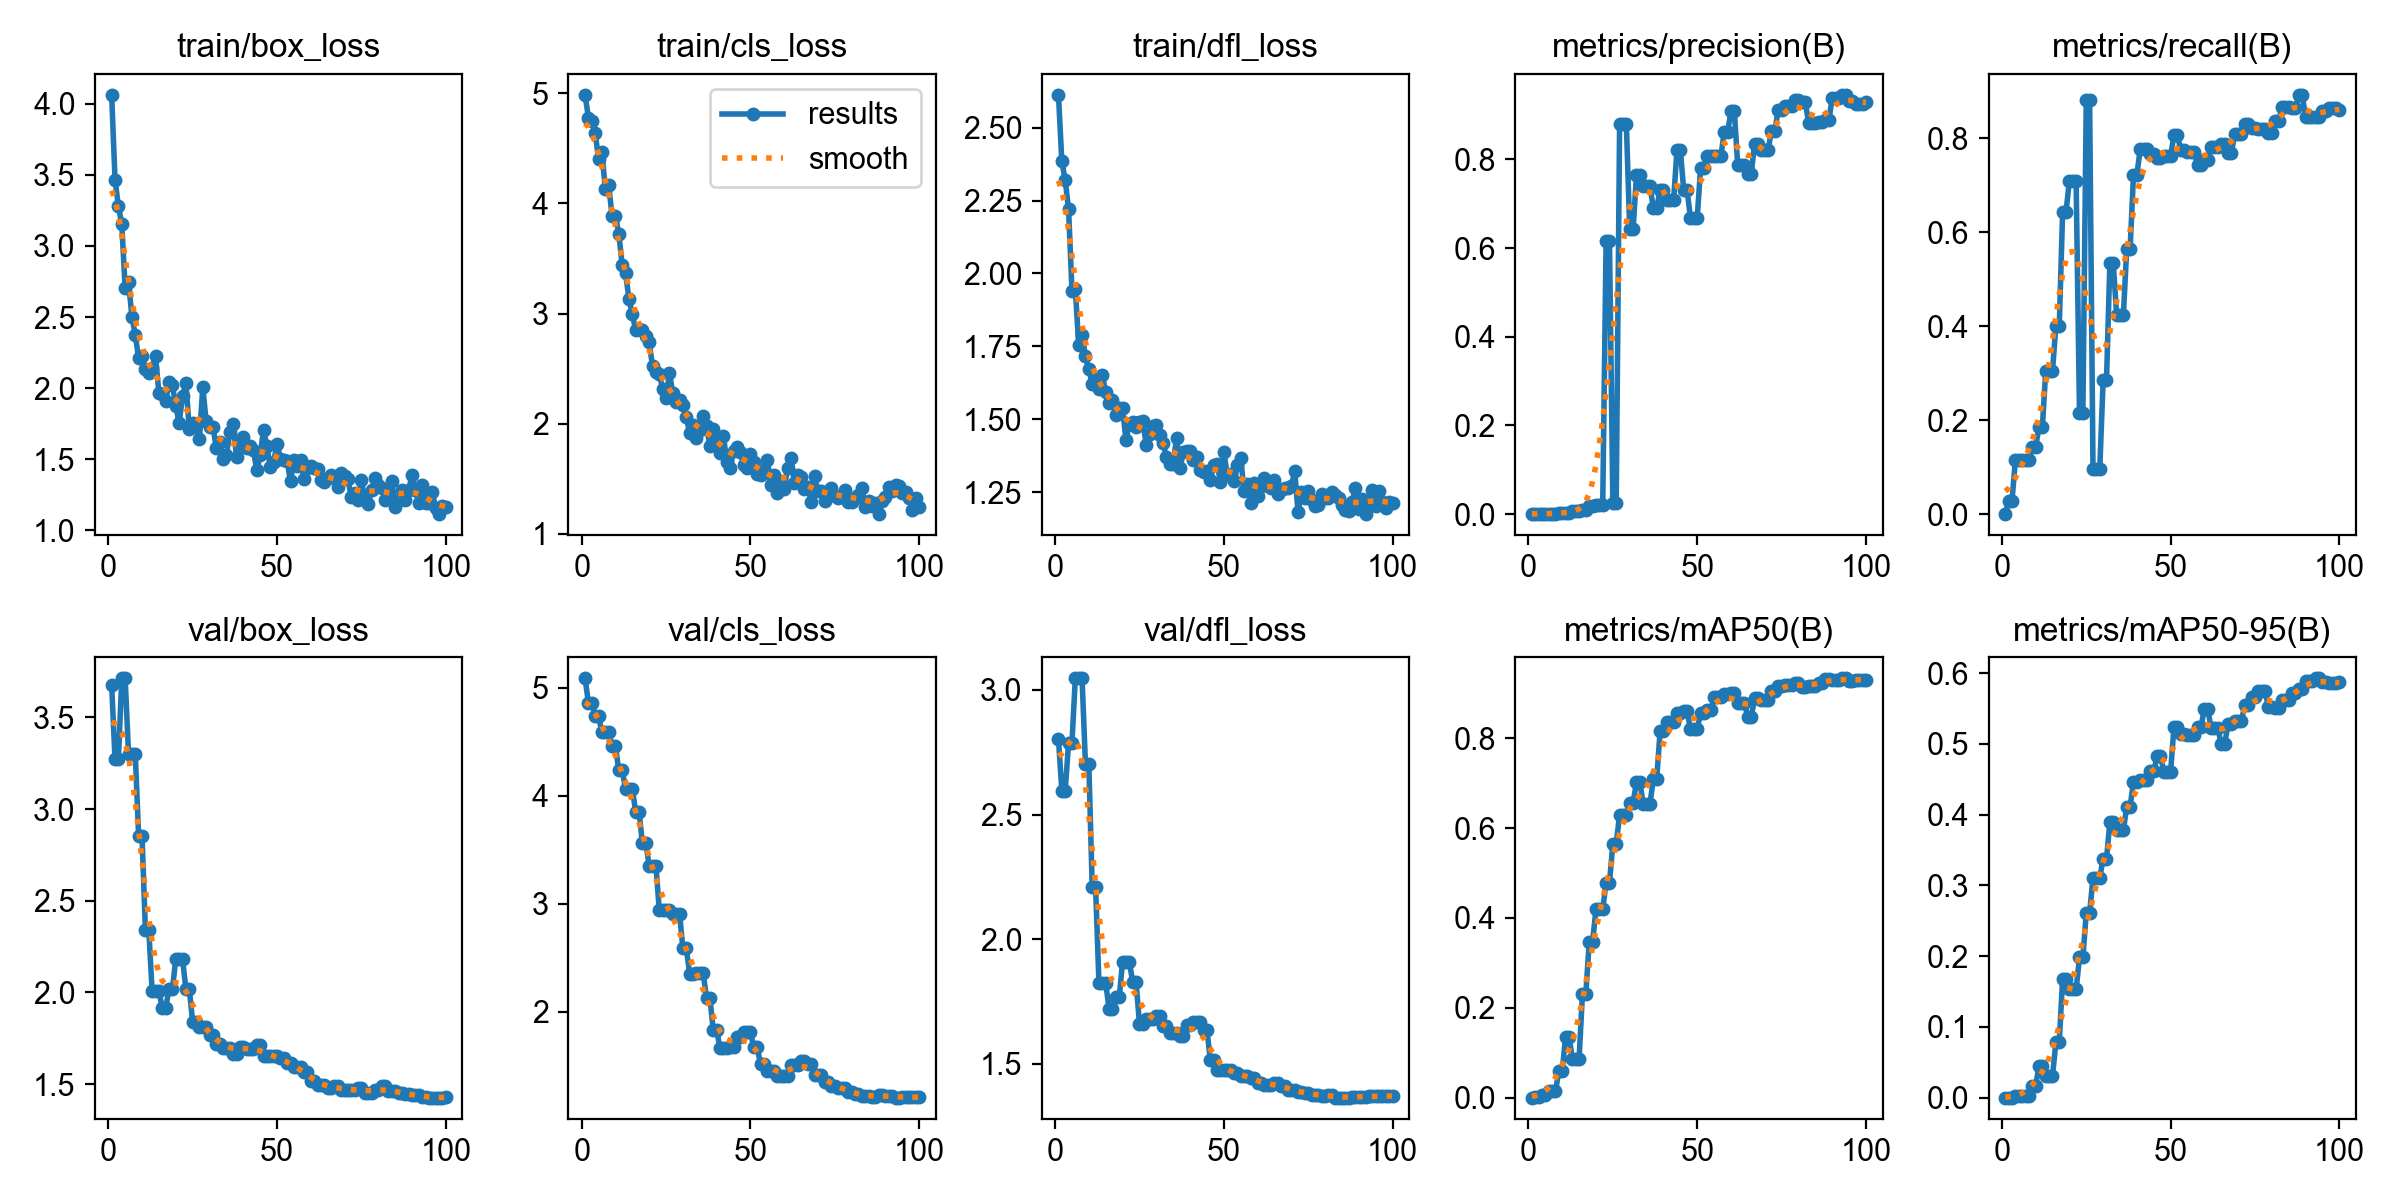

The file beside this chart, header and first rows:
epoch, time, train/box_loss, train/cls_loss, train/dfl_loss, metrics/precision(B), metrics/recall(B), metrics/mAP50(B), metrics/mAP50-95(B), val/box_loss, val/cls_loss, val/dfl_loss, lr/pg0, lr/pg1, lr/pg2
1, 5.306, 4.064, 4.987, 2.613, 0, 0, 0, 0, 3.678, 5.089, 2.804, 0.000202, 0.000202, 0.000202
2, 9.442, 3.466, 4.78, 2.384, 0.00045, 0.02857, 0.00068, 7e-05, 3.272, 4.863, 2.595, 0.0005, 0.0005, 0.0005
3, 13.71, 3.279, 4.751, 2.32, 0.00045, 0.02857, 0.00068, 7e-05, 3.272, 4.863, 2.595, 0.000792, 0.000792, 0.000792
4, 17.86, 3.155, 4.638, 2.22, 0.00105, 0.1143, 0.00483, 0.0018, 3.712, 4.736, 2.787, 0.000882, 0.000882, 0.000882
5, 22.11, 2.704, 4.408, 1.941, 0.00105, 0.1143, 0.00483, 0.0018, 3.712, 4.736, 2.787, 0.000873, 0.000873, 0.000873
6, 26.29, 2.745, 4.465, 1.946, 0.00083, 0.1143, 0.01398, 0.0021, 3.3, 4.588, 3.046, 0.000864, 0.000864, 0.000864
7, 30.46, 2.503, 4.132, 1.755, 0.00083, 0.1143, 0.01398, 0.0021, 3.3, 4.588, 3.046, 0.000855, 0.000855, 0.000855
8, 34.55, 2.373, 4.168, 1.789, 0.00083, 0.1143, 0.01398, 0.0021, 3.3, 4.588, 3.046, 0.000846, 0.000846, 0.000846
9, 38.58, 2.208, 3.888, 1.716, 0.00163, 0.1429, 0.05901, 0.01637, 2.851, 4.461, 2.702, 0.000837, 0.000837, 0.000837
10, 42.66, 2.227, 3.889, 1.671, 0.00163, 0.1429, 0.05901, 0.01637, 2.851, 4.461, 2.702, 0.000828, 0.000828, 0.000828
11, 46.75, 2.133, 3.725, 1.622, 0.00296, 0.1857, 0.1357, 0.04474, 2.341, 4.235, 2.211, 0.000819, 0.000819, 0.000819
12, 50.93, 2.11, 3.442, 1.64, 0.00296, 0.1857, 0.1357, 0.04474, 2.341, 4.235, 2.211, 0.00081, 0.00081, 0.00081
13, 55.06, 2.142, 3.367, 1.605, 0.0061, 0.3048, 0.08643, 0.03025, 2.006, 4.066, 1.826, 0.000801, 0.000801, 0.000801
14, 59.17, 2.222, 3.136, 1.651, 0.0061, 0.3048, 0.08643, 0.03025, 2.006, 4.066, 1.826, 0.000792, 0.000792, 0.000792
15, 63.42, 1.965, 2.995, 1.593, 0.0061, 0.3048, 0.08643, 0.03025, 2.006, 4.066, 1.826, 0.000783, 0.000783, 0.000783
16, 67.49, 1.957, 2.85, 1.556, 0.00954, 0.4, 0.2317, 0.07813, 1.916, 3.854, 1.721, 0.000774, 0.000774, 0.000774
17, 71.63, 1.911, 2.863, 1.564, 0.00954, 0.4, 0.2317, 0.07813, 1.916, 3.854, 1.721, 0.000765, 0.000765, 0.000765
18, 75.73, 2.043, 2.849, 1.513, 0.01848, 0.6429, 0.3465, 0.1681, 2.019, 3.559, 1.767, 0.000756, 0.000756, 0.000756
19, 79.71, 2.019, 2.8, 1.539, 0.01848, 0.6429, 0.3465, 0.1681, 2.019, 3.559, 1.767, 0.000747, 0.000747, 0.000747
20, 83.92, 1.876, 2.738, 1.538, 0.02078, 0.7095, 0.4193, 0.153, 2.181, 3.354, 1.91, 0.000738, 0.000738, 0.000738
21, 87.87, 1.753, 2.521, 1.428, 0.02078, 0.7095, 0.4193, 0.153, 2.181, 3.354, 1.91, 0.000729, 0.000729, 0.000729
22, 91.97, 1.944, 2.473, 1.482, 0.02078, 0.7095, 0.4193, 0.153, 2.181, 3.354, 1.91, 0.00072, 0.00072, 0.00072
23, 96.28, 2.032, 2.449, 1.491, 0.6154, 0.2143, 0.4782, 0.1981, 2.02, 2.939, 1.828, 0.000711, 0.000711, 0.000711
24, 100.5, 1.714, 2.318, 1.472, 0.6154, 0.2143, 0.4782, 0.1981, 2.02, 2.939, 1.828, 0.000702, 0.000702, 0.000702
25, 104.7, 1.756, 2.233, 1.492, 0.02571, 0.881, 0.5648, 0.2611, 1.84, 2.942, 1.662, 0.000693, 0.000693, 0.000693
26, 108.8, 1.734, 2.458, 1.493, 0.02571, 0.881, 0.5648, 0.2611, 1.84, 2.942, 1.662, 0.000684, 0.000684, 0.000684
27, 112.9, 1.644, 2.278, 1.412, 0.8795, 0.09524, 0.6296, 0.3111, 1.813, 2.906, 1.68, 0.000675, 0.000675, 0.000675
28, 117.1, 2.006, 2.198, 1.45, 0.8795, 0.09524, 0.6296, 0.3111, 1.813, 2.906, 1.68, 0.000666, 0.000666, 0.000666
29, 121.3, 1.765, 2.217, 1.478, 0.8795, 0.09524, 0.6296, 0.3111, 1.813, 2.906, 1.68, 0.000657, 0.000657, 0.000657
30, 125.6, 1.729, 2.17, 1.482, 0.6423, 0.2846, 0.6568, 0.3372, 1.769, 2.586, 1.693, 0.000648, 0.000648, 0.000648
31, 129.8, 1.727, 2.059, 1.447, 0.6423, 0.2846, 0.6568, 0.3372, 1.769, 2.586, 1.693, 0.000639, 0.000639, 0.000639
32, 133.8, 1.581, 1.912, 1.418, 0.764, 0.5353, 0.7017, 0.3896, 1.72, 2.35, 1.652, 0.00063, 0.00063, 0.00063
33, 138, 1.624, 1.991, 1.371, 0.764, 0.5353, 0.7017, 0.3896, 1.72, 2.35, 1.652, 0.000621, 0.000621, 0.000621
34, 142.1, 1.503, 1.871, 1.348, 0.7401, 0.4244, 0.6534, 0.3781, 1.7, 2.358, 1.623, 0.000612, 0.000612, 0.000612
35, 146.3, 1.526, 1.946, 1.348, 0.7401, 0.4244, 0.6534, 0.3781, 1.7, 2.358, 1.623, 0.000603, 0.000603, 0.000603
36, 150.3, 1.689, 2.068, 1.437, 0.7401, 0.4244, 0.6534, 0.3781, 1.7, 2.358, 1.623, 0.000594, 0.000594, 0.000594
37, 154.5, 1.744, 1.977, 1.331, 0.6899, 0.5654, 0.71, 0.4113, 1.665, 2.126, 1.612, 0.000585, 0.000585, 0.000585
38, 158.6, 1.518, 1.794, 1.389, 0.6899, 0.5654, 0.71, 0.4113, 1.665, 2.126, 1.612, 0.000576, 0.000576, 0.000576
39, 162.9, 1.59, 1.955, 1.391, 0.7314, 0.7222, 0.8151, 0.4466, 1.706, 1.827, 1.657, 0.000567, 0.000567, 0.000567
40, 167, 1.653, 1.858, 1.392, 0.7314, 0.7222, 0.8151, 0.4466, 1.706, 1.827, 1.657, 0.000558, 0.000558, 0.000558
41, 171.2, 1.577, 1.738, 1.36, 0.7084, 0.7782, 0.8369, 0.4493, 1.695, 1.662, 1.666, 0.000549, 0.000549, 0.000549
42, 175.2, 1.59, 1.89, 1.371, 0.7084, 0.7782, 0.8369, 0.4493, 1.695, 1.662, 1.666, 0.00054, 0.00054, 0.00054
43, 179.3, 1.561, 1.656, 1.326, 0.7084, 0.7782, 0.8369, 0.4493, 1.695, 1.662, 1.666, 0.000531, 0.000531, 0.000531
44, 183.3, 1.421, 1.595, 1.318, 0.8211, 0.767, 0.8561, 0.4611, 1.716, 1.677, 1.636, 0.000522, 0.000522, 0.000522
45, 187.4, 1.529, 1.756, 1.324, 0.8211, 0.767, 0.8561, 0.4611, 1.716, 1.677, 1.636, 0.000513, 0.000513, 0.000513
46, 191.4, 1.704, 1.788, 1.291, 0.731, 0.7572, 0.8605, 0.4827, 1.652, 1.763, 1.516, 0.000504, 0.000504, 0.000504
47, 195.6, 1.593, 1.74, 1.342, 0.731, 0.7572, 0.8605, 0.4827, 1.652, 1.763, 1.516, 0.000495, 0.000495, 0.000495
48, 199.7, 1.444, 1.624, 1.348, 0.6679, 0.7629, 0.8195, 0.461, 1.655, 1.81, 1.476, 0.000486, 0.000486, 0.000486
49, 203.8, 1.476, 1.597, 1.285, 0.6679, 0.7629, 0.8195, 0.461, 1.655, 1.81, 1.476, 0.000477, 0.000477, 0.000477
50, 207.9, 1.61, 1.724, 1.389, 0.6679, 0.7629, 0.8195, 0.461, 1.655, 1.81, 1.476, 0.000468, 0.000468, 0.000468
51, 212.2, 1.504, 1.652, 1.309, 0.7817, 0.8071, 0.8572, 0.5244, 1.644, 1.672, 1.475, 0.000459, 0.000459, 0.000459
52, 216.3, 1.491, 1.542, 1.313, 0.7817, 0.8071, 0.8572, 0.5244, 1.644, 1.672, 1.475, 0.00045, 0.00045, 0.00045
53, 220.4, 1.485, 1.531, 1.287, 0.8071, 0.7751, 0.8633, 0.5141, 1.614, 1.513, 1.466, 0.000441, 0.000441, 0.000441
54, 224.3, 1.343, 1.582, 1.344, 0.8071, 0.7751, 0.8633, 0.5141, 1.614, 1.513, 1.466, 0.000432, 0.000432, 0.000432
55, 228.5, 1.493, 1.673, 1.367, 0.8076, 0.7716, 0.8909, 0.5127, 1.593, 1.449, 1.453, 0.000423, 0.000423, 0.000423
56, 232.8, 1.451, 1.446, 1.254, 0.8076, 0.7716, 0.8909, 0.5127, 1.593, 1.449, 1.453, 0.000414, 0.000414, 0.000414
57, 237, 1.493, 1.53, 1.277, 0.8076, 0.7716, 0.8909, 0.5127, 1.593, 1.449, 1.453, 0.0004051, 0.0004051, 0.0004051
58, 241.2, 1.36, 1.373, 1.211, 0.8613, 0.7428, 0.8983, 0.5242, 1.568, 1.401, 1.445, 0.0003961, 0.0003961, 0.0003961
59, 245.3, 1.437, 1.483, 1.281, 0.8613, 0.7428, 0.8983, 0.5242, 1.568, 1.401, 1.445, 0.0003871, 0.0003871, 0.0003871
60, 249.5, 1.452, 1.411, 1.237, 0.9086, 0.754, 0.8999, 0.5491, 1.519, 1.406, 1.423, 0.0003781, 0.0003781, 0.0003781
... 40 more rows
